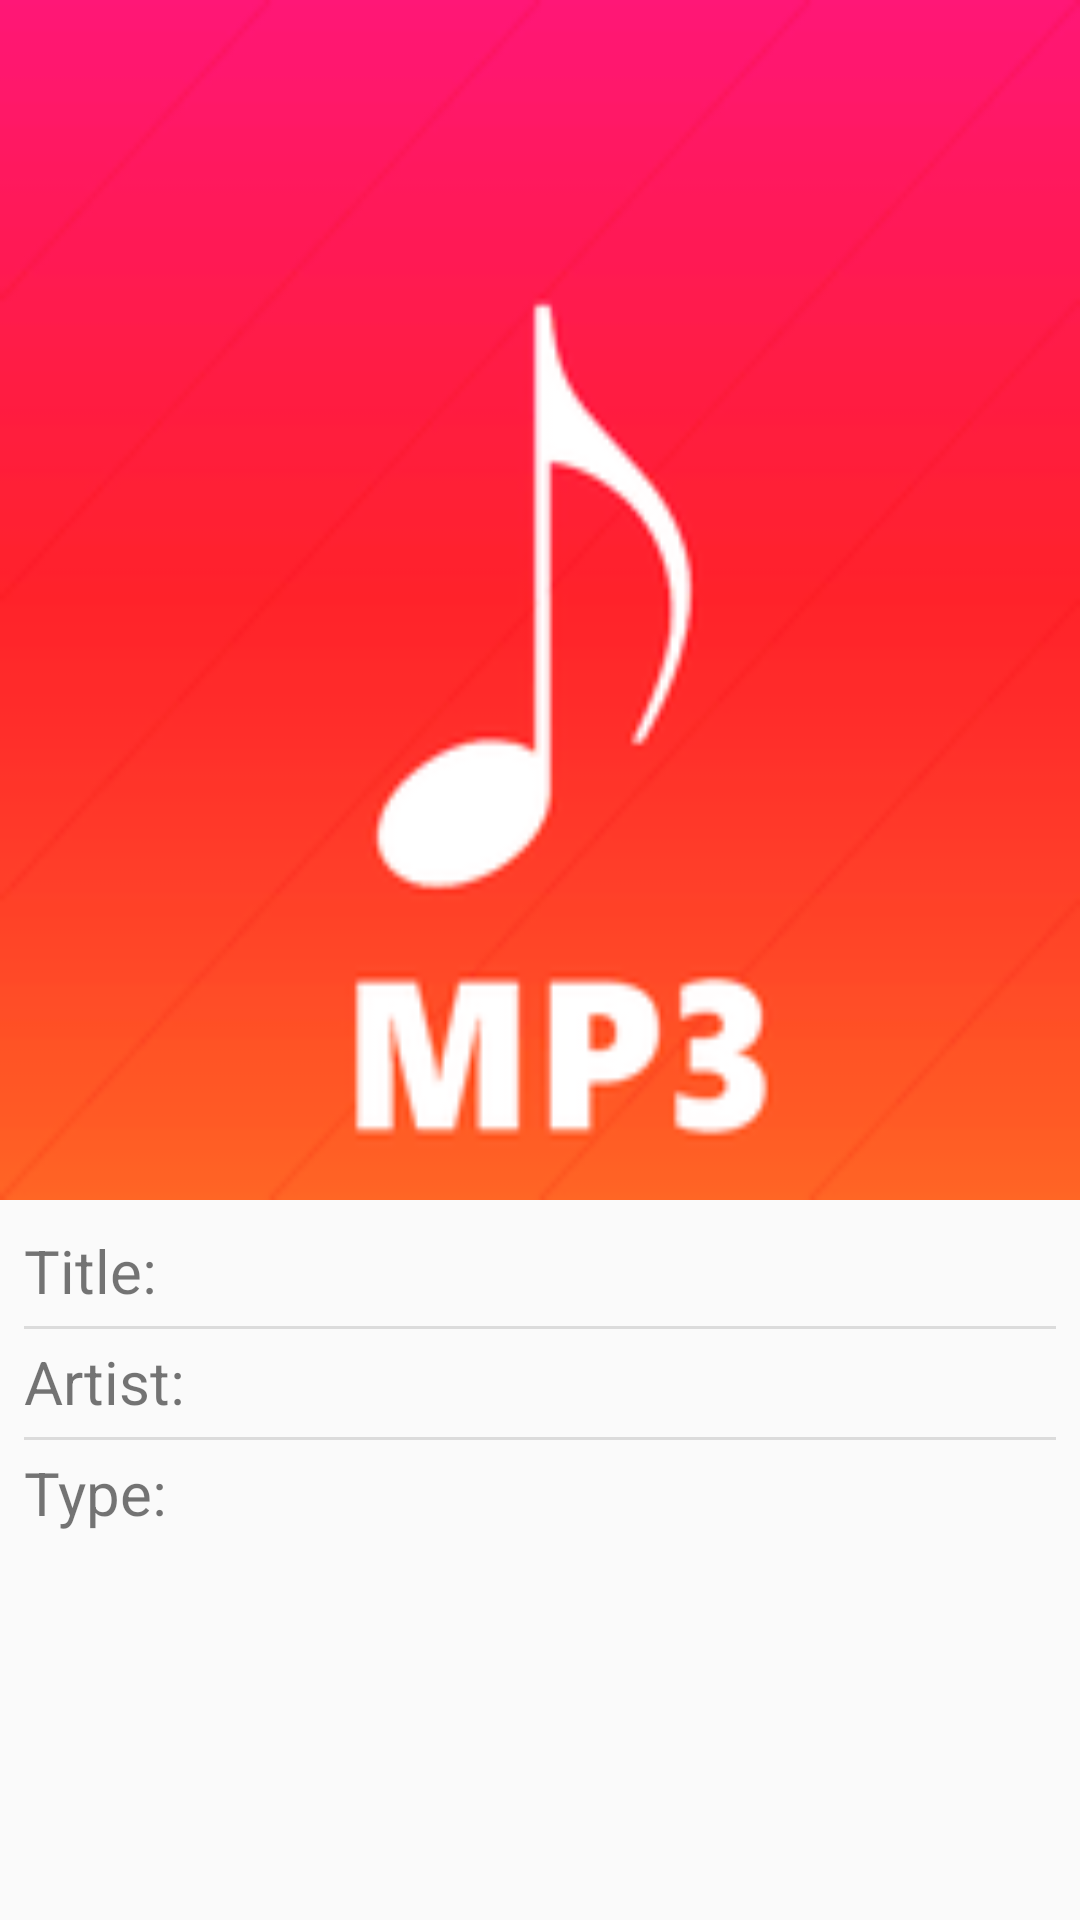

Here is an Android app screen rendered from its layout file. Give the layout XML and the strings, colors and styles it references.
<!-- AndroidManifest.xml: application theme AppTheme -->
<!-- res/layout/activity_details.xml -->
<?xml version="1.0" encoding="utf-8"?>
<LinearLayout xmlns:android="http://schemas.android.com/apk/res/android"
    xmlns:tools="http://schemas.android.com/tools"
    android:layout_width="match_parent"
    android:layout_height="match_parent"
    android:orientation="vertical"
    tools:context=".activity.DetailsActivity">

    <ImageView
        android:id="@+id/imageView"
        android:layout_width="match_parent"
        android:layout_height="@dimen/image_height"
        android:layout_marginBottom="@dimen/image_margin"
        android:scaleType="fitXY"
        android:src="@drawable/placeholder" />

    <LinearLayout
        android:layout_width="match_parent"
        android:layout_height="wrap_content"
        android:orientation="vertical"
        android:paddingEnd="@dimen/default_padding"
        android:paddingStart="@dimen/default_padding">

        <RelativeLayout
            android:layout_width="match_parent"
            android:layout_height="wrap_content">

            <TextView
                android:id="@+id/titleLabel"
                style="@style/label_style"
                android:layout_width="wrap_content"
                android:layout_height="wrap_content"
                android:text="@string/titleLabel" />

            <TextView
                android:id="@+id/title"
                android:layout_width="wrap_content"
                android:layout_height="wrap_content"
                android:layout_alignBaseline="@id/titleLabel"
                android:layout_toEndOf="@+id/titleLabel"
                android:textSize="@dimen/info_text_size"
                android:textStyle="bold" />

            <View
                style="@style/separator_style"
                android:layout_width="match_parent"
                android:layout_height="@dimen/separator_height"
                android:layout_below="@id/title"
                android:background="@color/separator_color" />
        </RelativeLayout>


        <RelativeLayout
            android:layout_width="match_parent"
            android:layout_height="wrap_content">

            <TextView
                android:id="@+id/artistLabel"
                style="@style/label_style"
                android:layout_width="wrap_content"
                android:layout_height="wrap_content"
                android:text="@string/artistLabel" />

            <TextView
                android:id="@+id/artist"
                android:layout_width="wrap_content"
                android:layout_height="wrap_content"
                android:layout_alignBaseline="@id/artistLabel"
                android:layout_toEndOf="@id/artistLabel"
                android:textSize="@dimen/info_text_size"
                android:textStyle="bold" />

            <View
                style="@style/separator_style"
                android:layout_width="match_parent"
                android:layout_height="@dimen/separator_height" />
        </RelativeLayout>

        <RelativeLayout
            android:layout_width="match_parent"
            android:layout_height="wrap_content">

            <TextView
                android:id="@+id/typeLabel"
                style="@style/label_style"
                android:layout_width="wrap_content"
                android:layout_height="wrap_content"
                android:text="@string/typeLabel" />

            <TextView
                android:id="@+id/type"
                android:layout_width="wrap_content"
                android:layout_height="wrap_content"
                android:layout_alignBaseline="@id/typeLabel"
                android:layout_toEndOf="@id/typeLabel"
                android:textSize="@dimen/info_text_size"
                android:textStyle="bold" />
        </RelativeLayout>
    </LinearLayout>

</LinearLayout>
<!-- resources referenced by this layout -->
<resources>
  <color name="separator_color">#20000000</color>
  <dimen name="default_padding">8dp</dimen>
  <dimen name="image_height">400dp</dimen>
  <dimen name="image_margin">10dp</dimen>
  <dimen name="info_text_size">24sp</dimen>
  <dimen name="separator_height">1dp</dimen>
  <!-- drawable placeholder: png bitmap (drawable-v24, 5524 bytes) -->
  <string name="artistLabel">Artist:</string>
  <string name="titleLabel">Title:</string>
  <string name="typeLabel">Type:</string>
  <style name="label_style">
          <item name="android:layout_marginEnd">@dimen/label_margin</item>
          <item name="android:textSize">@dimen/label_text_size</item>
      </style>
  <style name="separator_style">
          <item name="android:background">@color/separator_color</item>
          <item name="android:layout_below">@id/artist</item>
          <item name="android:layout_marginTop">@dimen/separator_margin</item>
          <item name="android:layout_marginBottom">@dimen/separator_margin</item>
      </style>
  <style name="AppTheme" parent="Theme.AppCompat.Light.DarkActionBar">
          
          <item name="colorPrimary">@color/colorPrimary</item>
          <item name="colorPrimaryDark">@color/colorPrimaryDark</item>
          <item name="colorAccent">@color/colorAccent</item>
      </style>
  <dimen name="label_margin">4dp</dimen>
  <dimen name="label_text_size">20sp</dimen>
  <dimen name="separator_margin">4dp</dimen>
  <color name="colorPrimary">#3F51B5</color>
  <color name="colorPrimaryDark">#303F9F</color>
  <color name="colorAccent">#FF4081</color>
</resources>
